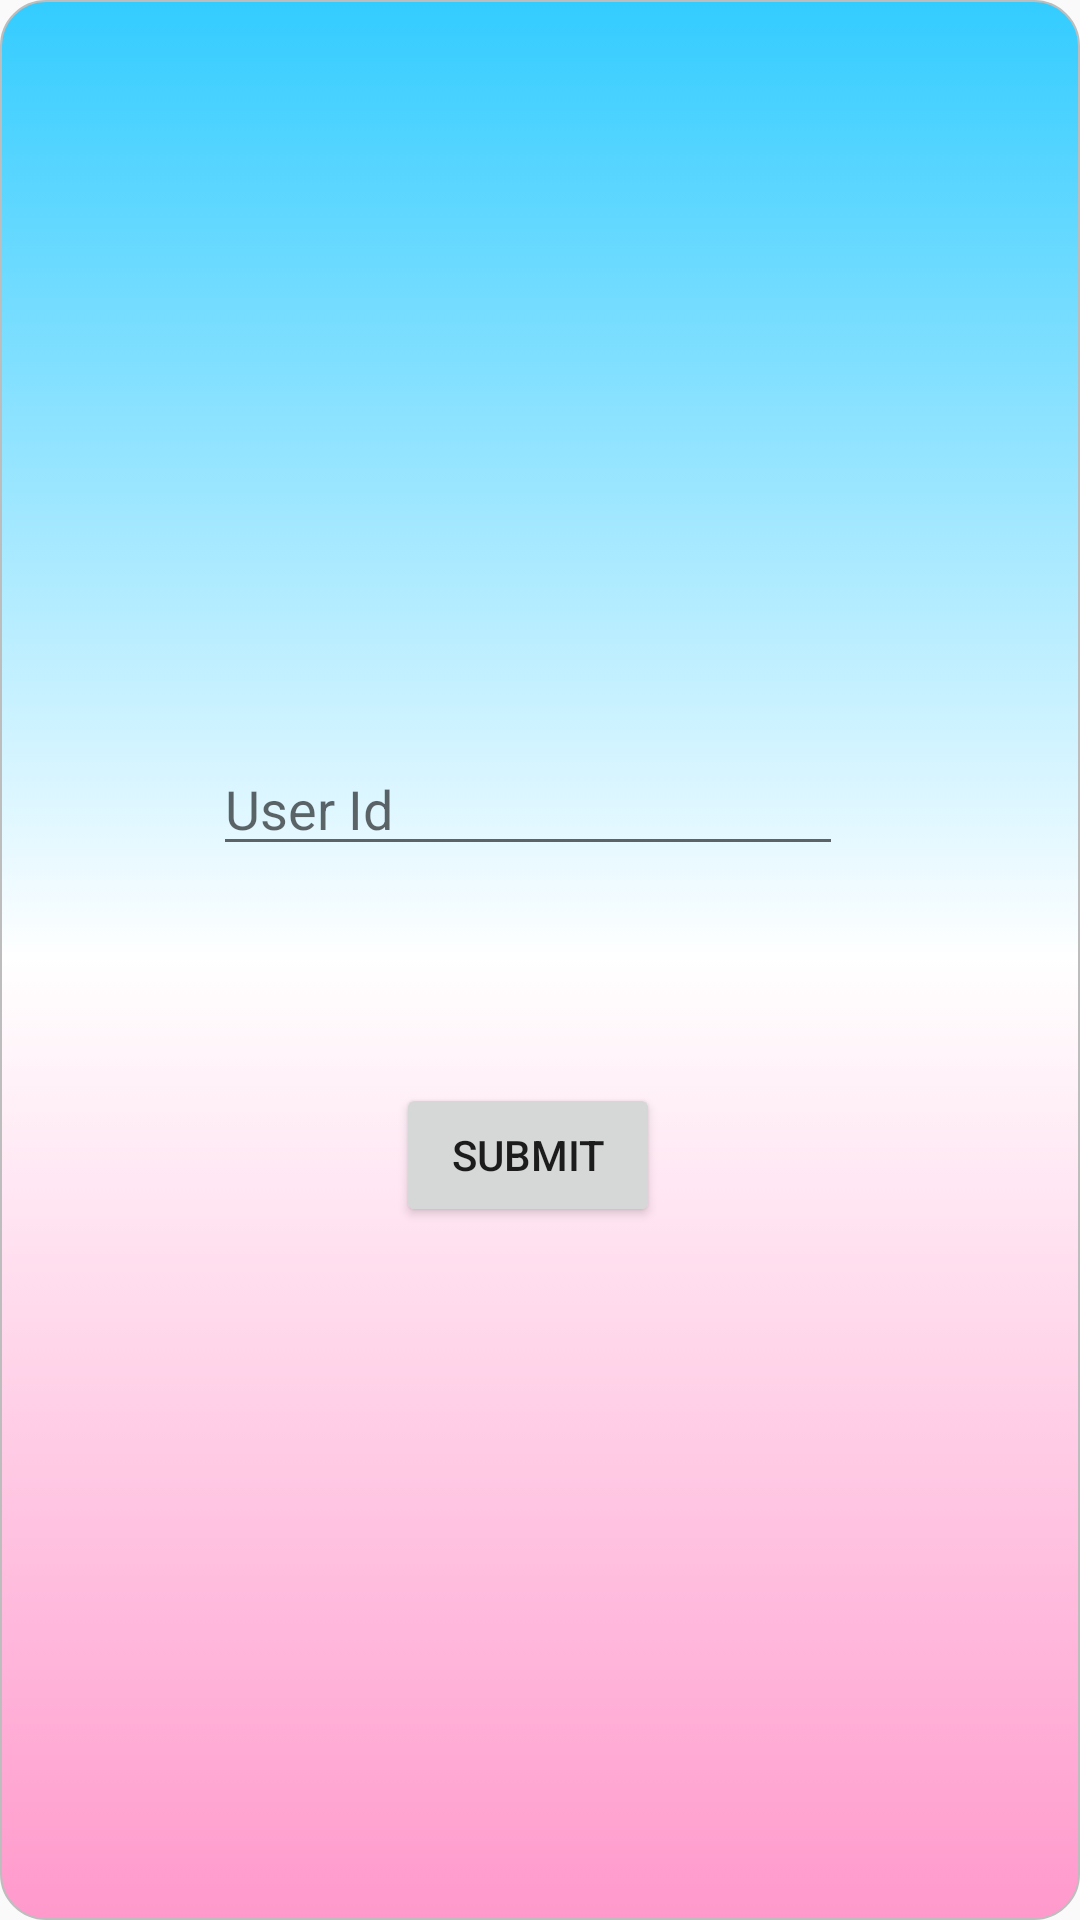

The Android layout XML behind this screen, and the referenced resources:
<!-- AndroidManifest.xml: application theme Theme.AppCompat.Light.NoActionBar.FullScreen -->
<!-- res/layout/formforforgetpass.xml -->
<?xml version="1.0" encoding="utf-8"?>
<androidx.constraintlayout.widget.ConstraintLayout xmlns:android="http://schemas.android.com/apk/res/android"
    xmlns:app="http://schemas.android.com/apk/res-auto"
    xmlns:tools="http://schemas.android.com/tools"
    android:layout_width="match_parent"
    android:layout_height="match_parent"
    android:background="@drawable/designforform">

    <EditText
        android:id="@+id/useridforrec"
        android:layout_width="wrap_content"
        android:layout_height="wrap_content"
        android:layout_marginStart="8dp"
        android:layout_marginTop="8dp"
        android:layout_marginEnd="8dp"
        android:layout_marginBottom="8dp"
        android:ems="10"
        android:hint="User Id"
        android:inputType="textPersonName"
        app:layout_constraintBottom_toTopOf="@+id/guideline98"
        app:layout_constraintEnd_toStartOf="@+id/guideline101"
        app:layout_constraintStart_toStartOf="@+id/guideline100"
        app:layout_constraintTop_toTopOf="@+id/guideline99" />

    <androidx.constraintlayout.widget.Guideline
        android:id="@+id/guideline98"
        android:layout_width="wrap_content"
        android:layout_height="wrap_content"
        android:orientation="horizontal"
        app:layout_constraintGuide_percent="0.53351575" />

    <androidx.constraintlayout.widget.Guideline
        android:id="@+id/guideline99"
        android:layout_width="wrap_content"
        android:layout_height="wrap_content"
        android:orientation="horizontal"
        app:layout_constraintGuide_percent="0.30369356" />

    <androidx.constraintlayout.widget.Guideline
        android:id="@+id/guideline100"
        android:layout_width="wrap_content"
        android:layout_height="wrap_content"
        android:orientation="vertical"
        app:layout_constraintGuide_percent="0.1216545" />

    <androidx.constraintlayout.widget.Guideline
        android:id="@+id/guideline101"
        android:layout_width="wrap_content"
        android:layout_height="wrap_content"
        android:orientation="vertical"
        app:layout_constraintGuide_percent="0.8564477" />

    <androidx.constraintlayout.widget.Guideline
        android:id="@+id/guideline102"
        android:layout_width="wrap_content"
        android:layout_height="wrap_content"
        android:orientation="horizontal"
        app:layout_constraintGuide_percent="0.67" />

    <Button
        android:id="@+id/submitforpassrec"
        android:layout_width="wrap_content"
        android:layout_height="wrap_content"
        android:layout_marginStart="8dp"
        android:layout_marginTop="8dp"
        android:layout_marginEnd="8dp"
        android:layout_marginBottom="8dp"
        android:text="Submit"
        app:layout_constraintBottom_toTopOf="@+id/guideline102"
        app:layout_constraintEnd_toStartOf="@+id/guideline101"
        app:layout_constraintStart_toStartOf="@+id/guideline100"
        app:layout_constraintTop_toTopOf="@+id/guideline98" />

</androidx.constraintlayout.widget.ConstraintLayout>
<!-- resources referenced by this layout -->
<resources>
  <!-- drawable designforform (drawable) -->
  <?xml version="1.0" encoding="utf-8"?>
  <selector xmlns:android="http://schemas.android.com/apk/res/android">
      <item android:state_pressed="false" android:state_focused="false">
          <shape>
              <gradient
                  android:startColor="@color/gradcolor"
                  android:centerColor="#FFFFFF"
                  android:endColor="@color/gradcolor2"
                  android:angle="270"
                  />
              <stroke
                  android:width="0.7dp"
                  android:color="#BDBDBD" />
              <corners
                  android:radius="15dp" />
          </shape>
      </item>
  </selector>
  <style name="Theme.AppCompat.Light.NoActionBar.FullScreen" parent="@style/Theme.AppCompat.Light.NoActionBar">
  
  </style>
  <color name="gradcolor">#33ccff</color>
  <color name="gradcolor2">#ff99cc</color>
</resources>
